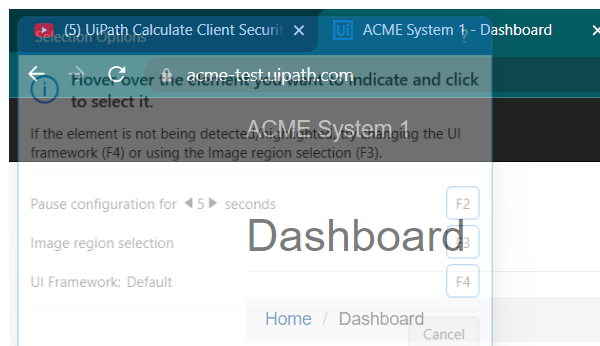
Task: using REFramework of type DataRow to get the HashCode
Workflow: System1_Close

Step 1: Attach Browser 'chrome.exe ACME' in window 'ACME System 1 -*' (chrome.exe)

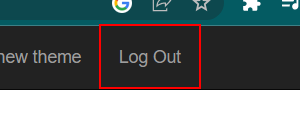
Step 2: click on the link 'Log Out'
